3-way image classification set "Daun Kentang" from GitHub (torangsitungkir93/Skripsi-CNN-Daun-Kentang); label vocabulary: early blight, healthy, late blight.

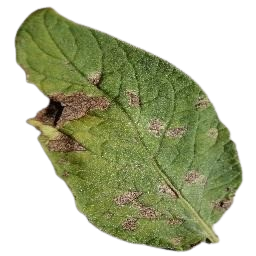
Label: early blight

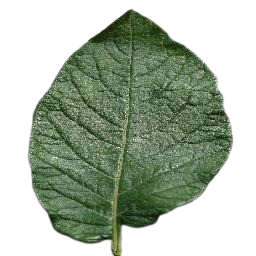
Label: healthy

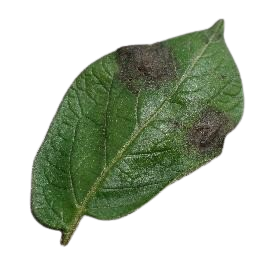
Label: late blight

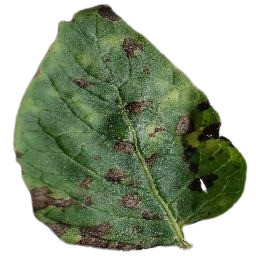
Label: early blight

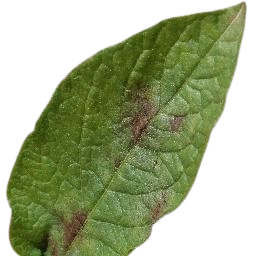
Label: late blight

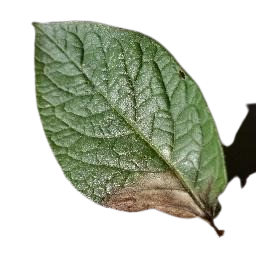
Label: late blight
